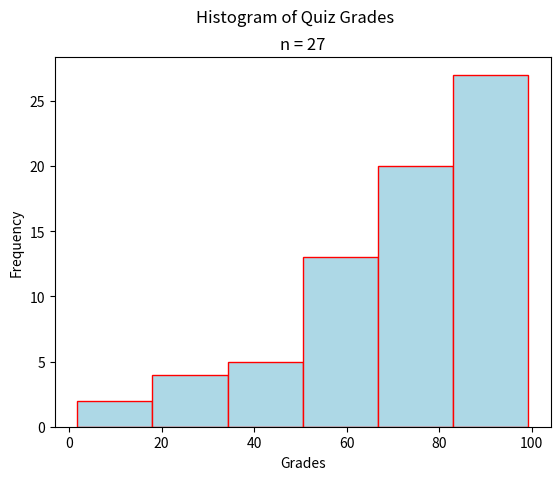

This chart was generated by the following Python code:
"""
Uniform Ogive
=============
[redacted]
-----------
Some Point In The Distant Past
******************************

This script will generate an ogive for a sample of quiz grades. The distribution of grade is uniform.

.. note:: 

    This script is written to run in a `Continuous Integration Pipeline <https://about.gitlab.com/topics/ci-cd/>`_. It is used to render images for the `AP Stats Bishop Walsh website <https://bishopwalshmath.org>`_. In other words, it is running in an environment without a desktop. Read comments below for more information on running it on your computer. 
"""

##################################################################################
###                           IMPORT LIBRARIES                                 ###
##################################################################################

import matplotlib

## NOTE: How-To: Run This Script On Your Computer
#
# To render the website, I have to use a "headless" backend to generate the images. 
# If you want to run this script on your computer, comment out the following line 
# with the "#" you see appended to each line of this comment:

matplotlib.use('agg')

# And uncomment this line: 

# matplotlib.use('tkagg')

import matplotlib.pyplot as plt
import random as rand

##################################################################################
###                                SCRIPT                                      ###
##################################################################################

# Create new Figure and Axes
fig, axs = plt.subplots()

# Generate data
data = ( 
    [ 50*rand.random() for _ in range(5) ] + # generate some random F's, 0 - 49
    [ 9*rand.random() + 50 for _ in range(4) ] + # generate some random E's, 50 - 59 
    [ 9*rand.random() + 60 for _ in range(5) ] + # generate some random D's, 60 -69
    [ 9*rand.random() + 70 for _ in range(5) ] + # generate some random C's, 70- 79
    [ 9*rand.random() + 80 for _ in range(4) ] + # generate some random B's, 80 - 89
    [ 10*rand.random() + 90 for _ in range(4) ] # generate some random A's, 90 - 100
)


# Label everything
plt.suptitle("Histogram of Quiz Grades")
plt.title(f"n = {len(data)}")
axs.set_xlabel("Grades")
axs.set_ylabel("Frequency")

# Generate and output
axs.hist(data, bins=6, align='mid', color="lightblue", ec="red", cumulative=True)
plt.show()